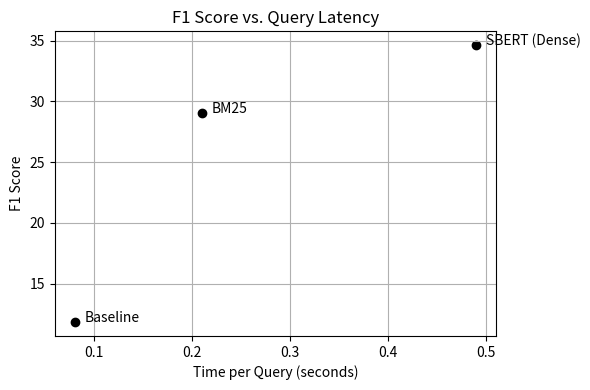

This chart was generated by the following Python code:
import matplotlib.pyplot as plt

# Data for F1 vs Latency comparison
methods = ['Baseline', 'BM25', 'SBERT (Dense)']
f1_scores = [11.85, 29.05, 34.62]
latency = [0.08, 0.21, 0.49]

# Create the plot
plt.figure(figsize=(6, 4))
plt.scatter(latency, f1_scores, color='black')

# Annotate points
for i, method in enumerate(methods):
    plt.annotate(method, (latency[i] + 0.01, f1_scores[i]))

plt.title("F1 Score vs. Query Latency")
plt.xlabel("Time per Query (seconds)")
plt.ylabel("F1 Score")
plt.grid(True)
plt.tight_layout()

# Save the figure
fig_path = "./f1_latency_comparison.png"
plt.savefig(fig_path)

